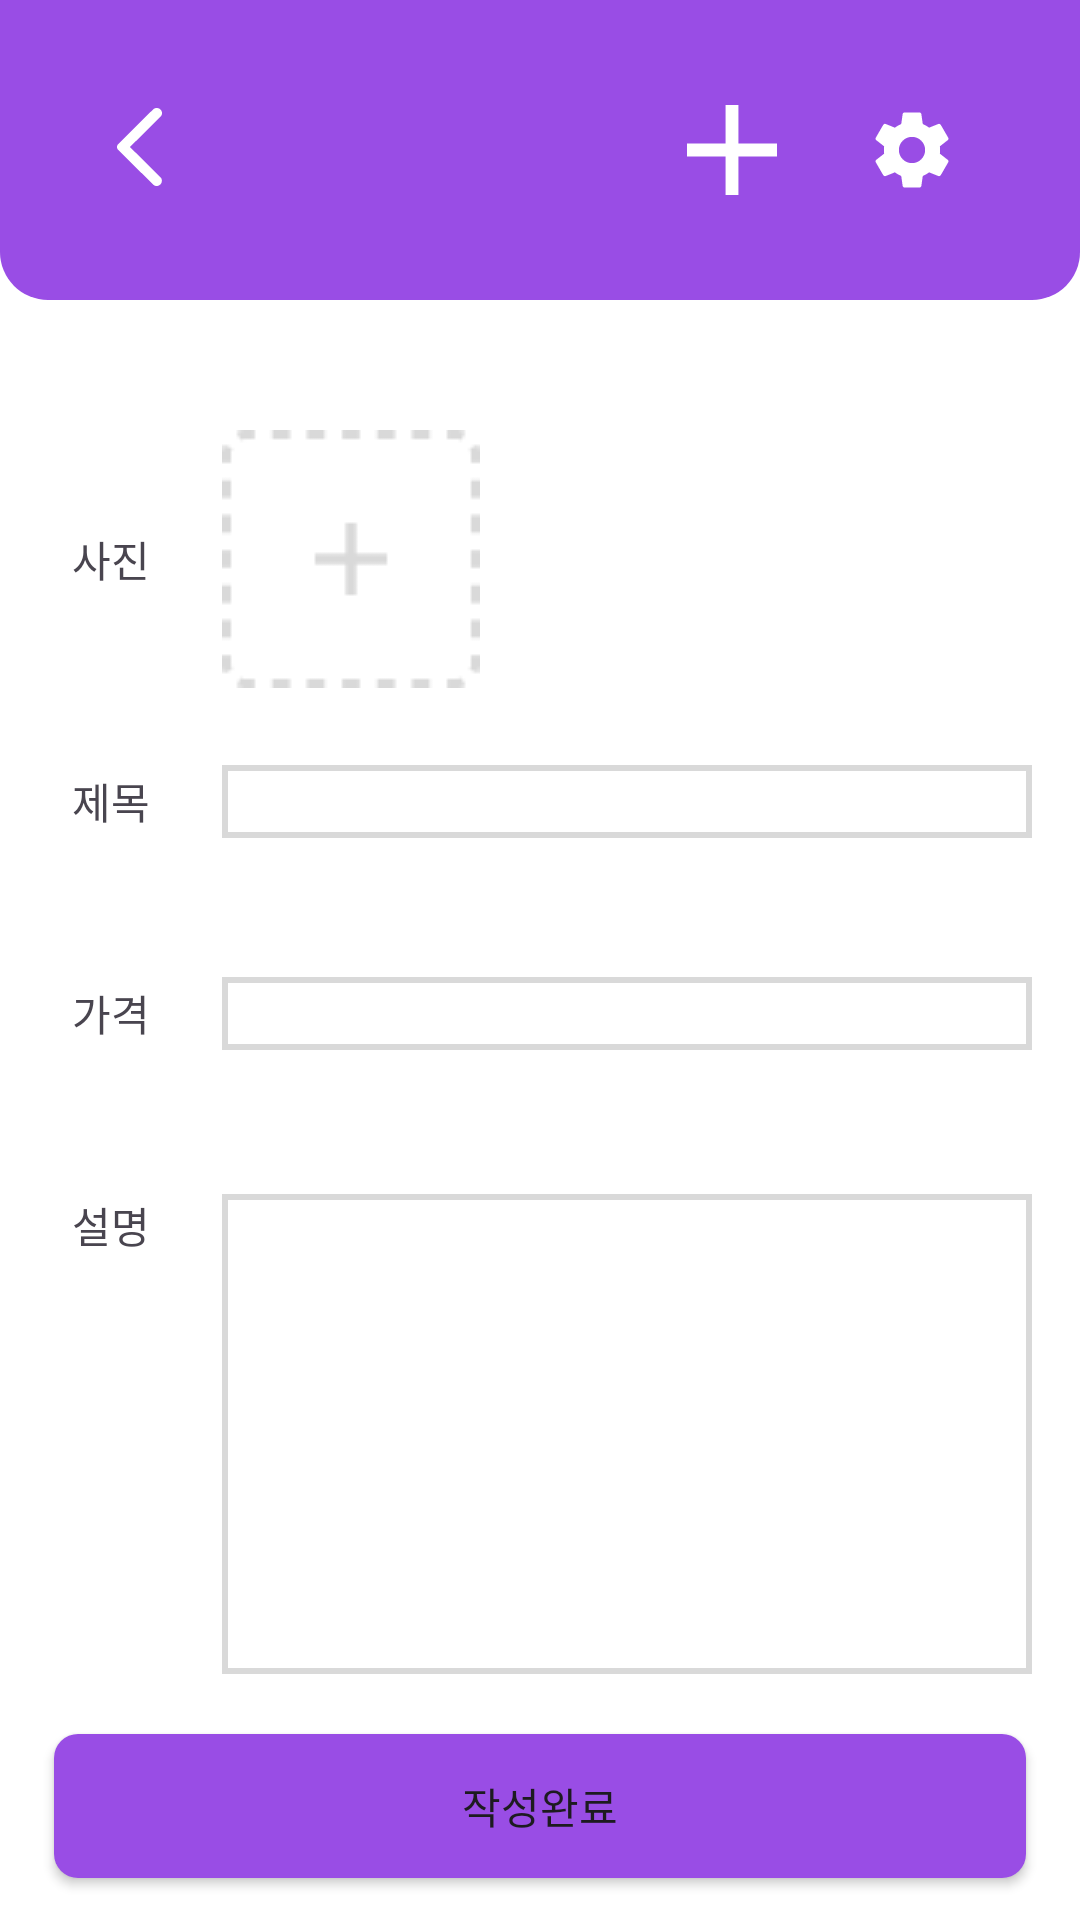

The Android layout XML behind this screen, and the referenced resources:
<!-- AndroidManifest.xml: application theme Theme.Payedin -->
<!-- res/layout/fragment_trade_creation.xml -->
<layout xmlns:android="http://schemas.android.com/apk/res/android"
    xmlns:app="http://schemas.android.com/apk/res-auto"
    xmlns:tools="http://schemas.android.com/tools">

    <androidx.constraintlayout.widget.ConstraintLayout
        android:background="@color/white"
        android:layout_width="match_parent"
        android:layout_height="match_parent"
        tools:context="team.payedin.android.ui.trade.TradeCreationFragment">

        <include
            android:id="@+id/include2"
            layout="@layout/topbar"
            app:layout_constraintEnd_toEndOf="parent"
            app:layout_constraintStart_toStartOf="parent"
            app:layout_constraintTop_toTopOf="parent" />

        <TextView
            android:id="@+id/photo_textView"
            android:layout_width="wrap_content"
            android:layout_height="wrap_content"
            android:layout_marginStart="24dp"
            android:layout_marginTop="76dp"
            android:text="사진"
            app:layout_constraintStart_toStartOf="parent"
            app:layout_constraintTop_toBottomOf="@+id/include2" />

        <ImageView
            android:layout_width="wrap_content"
            android:layout_height="wrap_content"
            android:layout_marginStart="24dp"
            android:background="@drawable/img"
            app:layout_constraintBottom_toBottomOf="@+id/photo_textView"
            app:layout_constraintStart_toEndOf="@+id/photo_textView"
            app:layout_constraintTop_toTopOf="@+id/photo_textView" />

        <TextView
            android:id="@+id/tv_title"
            android:layout_width="wrap_content"
            android:layout_height="wrap_content"
            android:layout_marginTop="60dp"
            android:text="제목"
            app:layout_constraintStart_toStartOf="@+id/photo_textView"
            app:layout_constraintTop_toBottomOf="@+id/photo_textView" />

        <EditText
            android:id="@+id/creation_title"
            android:layout_width="0dp"
            android:layout_height="wrap_content"
            android:layout_marginStart="24dp"
            android:background="@drawable/edittext_border"
            app:layout_constraintBottom_toBottomOf="@+id/tv_title"
            app:layout_constraintStart_toEndOf="@+id/tv_title"
            app:layout_constraintTop_toTopOf="@+id/tv_title"
            app:layout_constraintWidth_percent="0.75" />

        <TextView
            android:id="@+id/tv_price"
            android:layout_width="wrap_content"
            android:layout_height="wrap_content"
            android:layout_marginTop="50dp"
            android:text="가격"
            app:layout_constraintStart_toStartOf="@+id/tv_title"
            app:layout_constraintTop_toBottomOf="@+id/tv_title" />

        <EditText
            android:id="@+id/creation_price"
            android:layout_width="0dp"
            android:layout_height="wrap_content"
            android:layout_marginStart="24dp"
            android:background="@drawable/edittext_border"
            app:layout_constraintBottom_toBottomOf="@+id/tv_price"
            app:layout_constraintStart_toEndOf="@+id/tv_price"
            app:layout_constraintTop_toTopOf="@+id/tv_price"
            app:layout_constraintWidth_percent="0.75" />

        <TextView
            android:id="@+id/tv_explain"
            android:layout_width="wrap_content"
            android:layout_height="wrap_content"
            android:layout_marginTop="50dp"
            android:text="설명"
            app:layout_constraintStart_toStartOf="@+id/tv_price"
            app:layout_constraintTop_toBottomOf="@+id/tv_price" />

        <EditText
            android:id="@+id/creation_explain"
            android:layout_width="0dp"
            android:layout_height="0dp"
            android:layout_marginStart="24dp"
            android:background="@drawable/edittext_border"
            app:layout_constraintHeight_percent="0.25"
            app:layout_constraintStart_toEndOf="@+id/tv_explain"
            app:layout_constraintTop_toTopOf="@+id/tv_explain"
            app:layout_constraintWidth_percent="0.75" />

        <Button
            android:id="@+id/creation_create_trade"
            android:layout_width="0dp"
            android:layout_height="wrap_content"
            android:text="작성완료"
            app:layout_constraintEnd_toEndOf="parent"
            app:layout_constraintTop_toBottomOf="@+id/creation_explain"
            app:layout_constraintStart_toStartOf="parent"
            android:layout_marginTop="20dp"
            app:layout_constraintWidth_percent="0.9"
            android:background="@drawable/button_radius"/>
    </androidx.constraintlayout.widget.ConstraintLayout>
</layout>
<!-- res/layout/topbar.xml (included above) -->
<?xml version="1.0" encoding="utf-8"?>
<androidx.constraintlayout.widget.ConstraintLayout xmlns:android="http://schemas.android.com/apk/res/android"
    xmlns:app="http://schemas.android.com/apk/res-auto"
    android:layout_width="match_parent"
    android:layout_height="100dp"
    android:background="@drawable/ic_radius"
    app:layout_constraintLeft_toLeftOf="parent"
    app:layout_constraintRight_toRightOf="parent"
    app:layout_constraintTop_toTopOf="parent">

    <ImageButton
        android:id="@+id/back"
        android:layout_width="wrap_content"
        android:layout_height="wrap_content"
        android:background="@drawable/ic_back"
        app:layout_constraintBottom_toBottomOf="parent"
        app:layout_constraintStart_toStartOf="parent"
        app:layout_constraintTop_toTopOf="parent"
        android:layout_marginStart="26dp"/>

    <ImageView
        android:id="@+id/add"
        android:layout_width="60dp"
        android:layout_height="60dp"
        android:background="@drawable/ic_add"
        app:layout_constraintBottom_toBottomOf="parent"
        app:layout_constraintEnd_toStartOf="@id/setting"
        app:layout_constraintTop_toTopOf="parent" />

    <ImageView
        android:id="@+id/setting"
        android:layout_width="60dp"
        android:layout_height="60dp"
        android:background="@drawable/ic_setting"
        app:layout_constraintBottom_toBottomOf="parent"
        app:layout_constraintEnd_toEndOf="parent"
        app:layout_constraintTop_toTopOf="parent"
        android:layout_marginEnd="26dp"/>

</androidx.constraintlayout.widget.ConstraintLayout>
<!-- resources referenced by this layout -->
<resources>
  <!-- drawable button_radius (drawable) -->
  <?xml version="1.0" encoding="utf-8"?>
  <shape xmlns:android="http://schemas.android.com/apk/res/android">
  
      <solid
          android:color="#994DE5"/>
  
      <corners
          android:radius="8dp"/>
  
  </shape>
  <!-- drawable edittext_border (drawable) -->
  <shape xmlns:android="http://schemas.android.com/apk/res/android"
      android:shape="rectangle">
      <solid android:color="@android:color/transparent" />
      <stroke
          android:width="2dp"
          android:color="#D9D9D9" />
  </shape>
  <!-- drawable ic_add (drawable) -->
  <vector xmlns:android="http://schemas.android.com/apk/res/android"
      android:width="48dp"
      android:height="48dp"
      android:viewportWidth="48"
      android:viewportHeight="48">
    <group>
      <clip-path
          android:pathData="M0,0h48v48h-48z"/>
      <path
          android:pathData="M36,25.714H25.714V36H22.286V25.714H12V22.286H22.286V12H25.714V22.286H36V25.714Z"
          android:fillColor="#ffffff"/>
    </group>
  </vector>
  <!-- drawable ic_back (drawable) -->
  <vector xmlns:android="http://schemas.android.com/apk/res/android"
      android:width="42dp"
      android:height="40dp"
      android:viewportWidth="42"
      android:viewportHeight="40">
    <path
        android:pathData="M25.028,31.486L13.38,19.96C13.242,19.823 13.144,19.675 13.087,19.514C13.029,19.354 13,19.183 13,19C13,18.817 13.029,18.646 13.087,18.486C13.144,18.325 13.242,18.177 13.38,18.04L25.028,6.48C25.35,6.16 25.753,6 26.237,6C26.721,6 27.136,6.172 27.482,6.515C27.827,6.858 28,7.258 28,7.715C28,8.172 27.827,8.573 27.482,8.916L17.32,19L27.482,29.084C27.804,29.405 27.965,29.799 27.965,30.267C27.965,30.736 27.793,31.142 27.447,31.486C27.101,31.829 26.698,32 26.237,32C25.777,32 25.373,31.829 25.028,31.486Z"
        android:fillColor="#ffffff"/>
  </vector>
  <!-- drawable ic_radius (drawable) -->
  <?xml version="1.0" encoding="utf-8"?>
  <shape xmlns:android="http://schemas.android.com/apk/res/android"
      android:shape="rectangle" android:padding = "10dp">
      <solid android:color="#994DE5" />
      <corners
          android:bottomLeftRadius="16dp"
          android:bottomRightRadius="16dp"/>
  </shape>
  <!-- drawable ic_setting (drawable) -->
  <vector xmlns:android="http://schemas.android.com/apk/res/android"
      android:width="48dp"
      android:height="48dp"
      android:viewportWidth="48"
      android:viewportHeight="48">
    <group>
      <clip-path
          android:pathData="M24,4L24,4A20,20 0,0 1,44 24L44,24A20,20 0,0 1,24 44L24,44A20,20 0,0 1,4 24L4,24A20,20 0,0 1,24 4z"/>
      <path
          android:pathData="M31.43,24.98C31.47,24.66 31.5,24.34 31.5,24C31.5,23.66 31.47,23.34 31.43,23.02L33.54,21.37C33.73,21.22 33.78,20.95 33.66,20.73L31.66,17.27C31.54,17.05 31.27,16.97 31.05,17.05L28.56,18.05C28.04,17.65 27.48,17.32 26.87,17.07L26.49,14.42C26.46,14.18 26.25,14 26,14H22C21.75,14 21.54,14.18 21.51,14.42L21.13,17.07C20.52,17.32 19.96,17.66 19.44,18.05L16.95,17.05C16.72,16.96 16.46,17.05 16.34,17.27L14.34,20.73C14.21,20.95 14.27,21.22 14.46,21.37L16.57,23.02C16.53,23.34 16.5,23.67 16.5,24C16.5,24.33 16.53,24.66 16.57,24.98L14.46,26.63C14.27,26.78 14.22,27.05 14.34,27.27L16.34,30.73C16.46,30.95 16.73,31.03 16.95,30.95L19.44,29.95C19.96,30.35 20.52,30.68 21.13,30.93L21.51,33.58C21.54,33.82 21.75,34 22,34H26C26.25,34 26.46,33.82 26.49,33.58L26.87,30.93C27.48,30.68 28.04,30.34 28.56,29.95L31.05,30.95C31.28,31.04 31.54,30.95 31.66,30.73L33.66,27.27C33.78,27.05 33.73,26.78 33.54,26.63L31.43,24.98ZM24,27.5C22.07,27.5 20.5,25.93 20.5,24C20.5,22.07 22.07,20.5 24,20.5C25.93,20.5 27.5,22.07 27.5,24C27.5,25.93 25.93,27.5 24,27.5Z"
          android:fillColor="#ffffff"/>
    </group>
  </vector>
  <!-- drawable img: png bitmap (drawable, 685 bytes) -->
  <style name="Theme.Payedin" parent="Base.Theme.Payedin" />
  <style name="Base.Theme.Payedin" parent="Theme.Material3.DayNight.NoActionBar">
          
          
      </style>
  <!-- not gathered from this repository: default colours our renderer supplied (Android Studio template values) -->
  <color name="white">#FFFFFFFF</color>
</resources>
